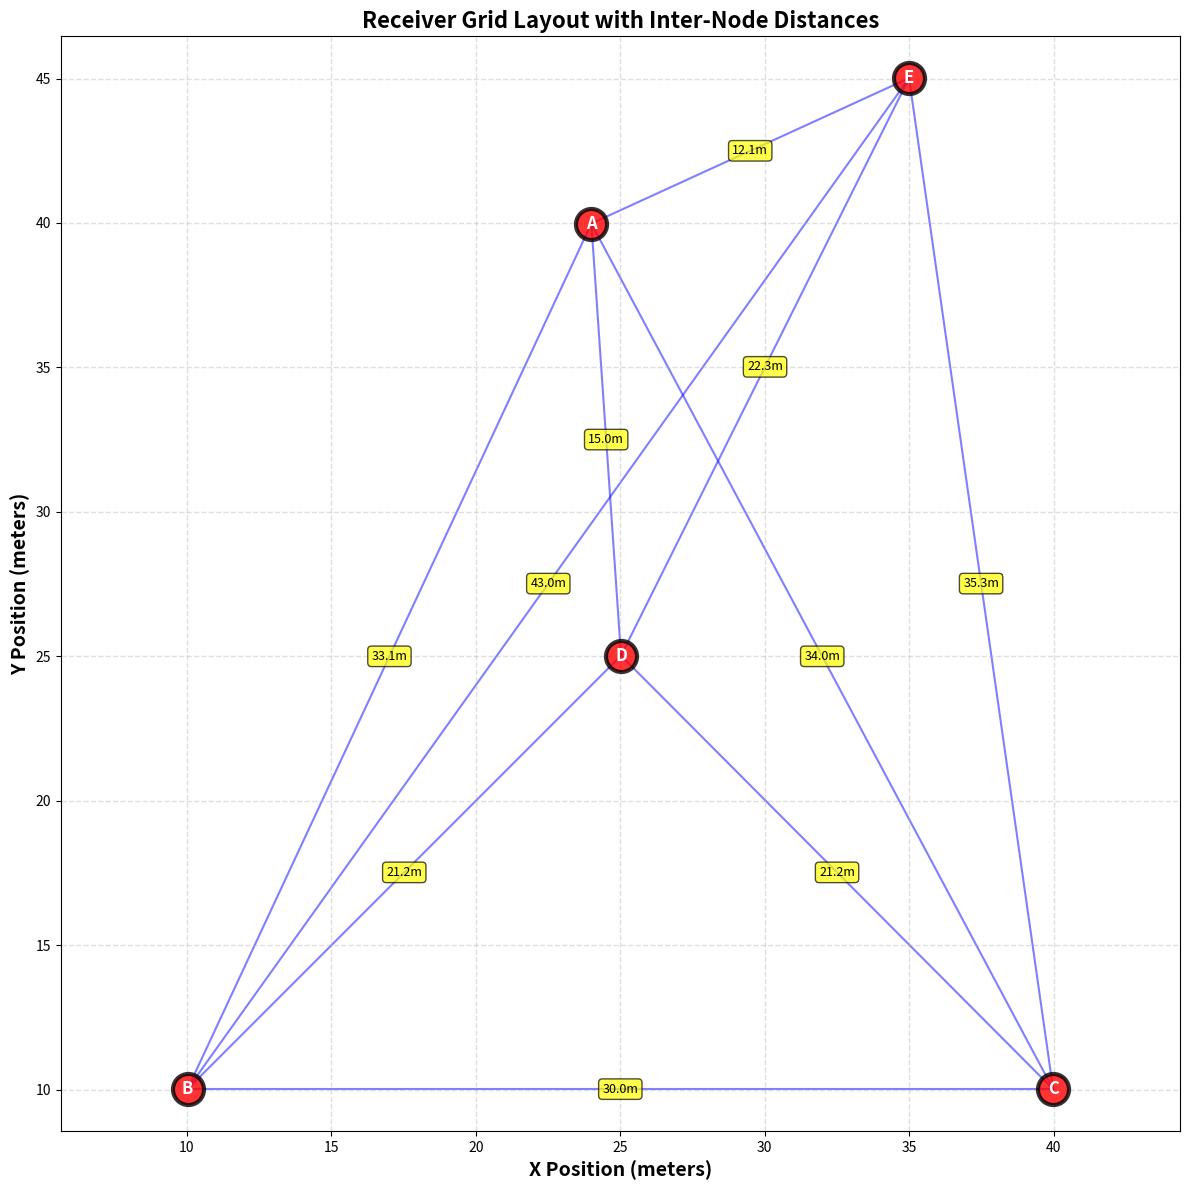

Source code (Python):
import numpy as np
import matplotlib.pyplot as plt



# Configuration parameters
TX_POWER = 20  # dBm - transmit power
FREQUENCY = 2.4e9  # Hz - 2.4 GHz
NOISE_FLOOR = -90  # dBm - noise floor

def create_receiver_grid(x_max, y_max, num_points, goal_receiver_positions):
    """
    Place receivers on a fine grid as accurately as possible.
    
    Args:
        x_max: Maximum x coordinate
        y_max: Maximum y coordinate
        num_points: Number of receivers
        receiver_positions: List of (name, x_desired, y_desired) tuples
    
    Returns:
        List of (name, x_actual, y_actual) tuples with grid-snapped positions
    """
    # Define fine grid space
    x_window = np.linspace(0, x_max, num_points)
    y_window = np.linspace(0, y_max, num_points)
    
    placed_receivers = []
    
    # Place each receiver on grid as accurately as possible
    for name, x_desired, y_desired in goal_receiver_positions:
        # Find closest x position
        x_index = 0
        x_error = float('inf')
        for i in range(len(x_window)):
            error = (x_desired - x_window[i]) ** 2
            if error < x_error:
                x_error = error
                x_index = i
        
        # Find closest y position
        y_index = 0
        y_error = float('inf')
        for j in range(len(y_window)):
            error = (y_desired - y_window[j]) ** 2
            if error < y_error:
                y_error = error
                y_index = j
        
        placed_receivers.append((name, x_window[x_index], y_window[y_index]))
    
    return placed_receivers

def get_r_matrix(real_rx_pos):
    """
    Create a distance matrix between all receivers.
    
    Args:
        real_rx_pos: List of (name, x, y) tuples
    
    Returns:
        numpy array: NxN matrix where element [i,j] is distance between receiver i and j
    """
    n = len(real_rx_pos)
    r_matrix = np.zeros((n, n))
    
    for i in range(n):
        for j in range(n):
            if i == j:
                r_matrix[i, j] = 0
            else:
                x1, y1 = real_rx_pos[i][1], real_rx_pos[i][2]
                x2, y2 = real_rx_pos[j][1], real_rx_pos[j][2]
                distance = np.sqrt((x2 - x1)**2 + (y2 - y1)**2)
                r_matrix[i, j] = distance
    
    return r_matrix

def plot_receiver_grid(real_rx_pos, x_max, y_max):
    """Plot the receivers in the grid with connecting lines and distances."""
    plt.figure(figsize=(12, 12))
    
    # Extract coordinates
    x_coords = [pos[1] for pos in real_rx_pos]
    y_coords = [pos[2] for pos in real_rx_pos]
    names = [pos[0] for pos in real_rx_pos]
    
    # Draw lines between all receivers with distance labels
    n = len(real_rx_pos)
    for i in range(n):
        for j in range(i + 1, n):  # Only draw each line once
            x1, y1 = real_rx_pos[i][1], real_rx_pos[i][2]
            x2, y2 = real_rx_pos[j][1], real_rx_pos[j][2]
            
            # Draw the line
            plt.plot([x1, x2], [y1, y2], 'b-', linewidth=1.5, alpha=0.5, zorder=1)
            
            # Calculate distance
            distance = np.sqrt((x2 - x1)**2 + (y2 - y1)**2)
            
            # Calculate midpoint for label
            mid_x = (x1 + x2) / 2
            mid_y = (y1 + y2) / 2
            
            # Add distance label with background box for readability
            plt.text(mid_x, mid_y, f'{distance:.1f}m', 
                    fontsize=9, ha='center', va='center',
                    bbox=dict(boxstyle='round,pad=0.3', facecolor='yellow', 
                             edgecolor='black', alpha=0.7),
                    zorder=2)
    
    # Plot the receivers (on top of lines)
    plt.scatter(x_coords, y_coords, s=500, c='red', marker='o', 
                edgecolors='black', linewidths=3, zorder=3, alpha=0.8)
    
    # Add receiver labels
    for name, x, y in real_rx_pos:
        plt.text(x, y, name, fontsize=12, fontweight='bold', 
                ha='center', va='center', color='white', zorder=4)
    
    # Formatting
    plt.grid(True, alpha=0.4, linestyle='--', linewidth=1)
    plt.xlabel('X Position (meters)', fontsize=14, fontweight='bold')
    plt.ylabel('Y Position (meters)', fontsize=14, fontweight='bold')
    plt.title('Receiver Grid Layout with Inter-Node Distances', fontsize=16, fontweight='bold')
    
    
    plt.xlim(-2, x_max + 2)
    plt.ylim(-2, y_max + 2)
    plt.axis('equal')
    
    plt.tight_layout()
    plt.show()

def main():
    # enter position in meters
    x_max = 50
    y_max = 50
    num_points = 1024
    
    goal_receiver_positions = [
        ('A', 24, 40),
        ('B', 10, 10),
        ('C', 40, 10),
        ('D', 25, 25),
        ('E', 35, 45)
    ]
    
    real_rx_pos = create_receiver_grid(x_max, y_max, num_points, goal_receiver_positions)
    
    print(f"Receiver Grid Configuration")
    print(f"=" * 80)
    print(f"Grid dimensions: {x_max}m x {y_max}m")
    print(f"Number of receivers: {len(real_rx_pos)}")
    print(f"Grid resolution: {num_points} points")
    print(f"Transmit power: {TX_POWER} dBm")
    print(f"Frequency: {FREQUENCY/1e9} GHz")
    print(f"Noise floor: {NOISE_FLOOR} dBm")
    print(f"=" * 80)
    print()
    
    # Print placed positions
    print("Placed Receiver Positions:")
    print(f"{'Name':<10} {'X (m)':<15} {'Y (m)':<15}")
    print("-" * 40)
    for name, x, y in real_rx_pos:
        print(f"{name:<10} {x:<15.2f} {y:<15.2f}")
    print()
    
    r_matrix = get_r_matrix(real_rx_pos)

    print("Distance Matrix")
    print(r_matrix)

    # Plot the grid
    plot_receiver_grid(real_rx_pos, x_max, y_max)


    

    return True

if __name__ == "__main__":
    main()